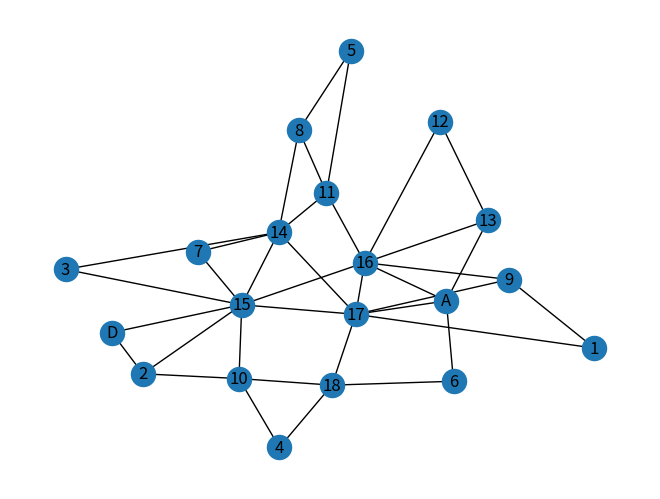

Source code (Python):
from random import randint, choice

import networkx as nx
import matplotlib.pyplot as plt


class BadParmetreTypeError(BaseException):
    pass


def get_2d_distance(x: tuple, y: tuple):
    return ((x[0] - y[0]) ** 2 + (x[1] - y[1]) ** 2) ** (1 / 2)


class Nodes(list):

    def show(self):
        graph = nx.Graph()
        for node in self:
            graph.add_node(node)
            for connected in node.connecteds:
                weight = get_2d_distance(node.position, connected.position)
                graph.add_edge(node, connected, weight=weight)
        nx.draw(graph, with_labels=True)
        plt.draw()
        plt.show()

    def auto_connect(self):
        nodes = [node for node in self]
        for node in self:
            if len(nodes) > 2:
                # TODO nettoyer
                other = node.find_nearest(nodes)
                node.connect(other)
                nodes.remove(other)
                other1 = node.find_nearest(nodes)
                node.connect(other1)
                nodes.insert(other.id, other)
                nodes.remove(node)

    def reduce_pheromone(self):
        for node in self:
            if node.pheromone > 0.1:
                node.pheromone -= 0.1
            else:
                node.pheromone = 0.0


class Node:

    # 2D pour une meilleur performance de recherche du plus proche
    nodes = Nodes()

    def __init__(self, x=None, y=None, limits=(100, 100)):
        self.id = len(Node.nodes)
        Node.nodes.append(self)
        self.connecteds = []
        x, y = randint(0, limits[0]) if x is None else x, randint(0, limits[1]) if y is None else y
        self.position = (x, y)
        self.pheromone = 0

    def __str__(self):
        # return str(self.__dict__)
        return str(self.id)

    def __repr__(self):
        return self.__str__()

    def get_distance(self, other):
        x, y = self.position, other.position
        return ((x[0] - y[0]) ** 2 + (x[1] - y[1]) ** 2) ** (1 / 2)

    def find_nearest(self, liste=None):
        if liste is None:
            liste = [node for node in Node.nodes]
        liste.remove(self)
        rep = min(liste, key=self.get_distance)
        liste.insert(self.id, self)
        return rep

    def connect(self, other):
        self.connecteds.append(other)
        other.connecteds.append(self)


class Fourmi:
    fourmis = []

    def __init__(self, depart: Node, base: Node=None, objectif: Node=None):
        Fourmi.fourmis.append(self)
        self.depart = depart
        self.position = depart
        self.base = depart if base is None else base
        self.objectif = objectif
        self.historique = []
        self.check_errors()
        self.ordre = "Find"

    def move(self, node: Node):
        self.historique.append(self.position)
        self.position.pheromone += 1
        self.position = node

    def __str__(self):
        return str(self.__dict__)

    def __repr__(self):
        return self.__str__()

    def check_errors(self):
        if not hasattr(self.depart, "connecteds") and not hasattr(self.base, "connecteds")\
                and not (hasattr(self.objectif, "connecteds") or self.objectif is None):
            raise TypeError(f"self.depart and self.base must have an attribute connecteds wich give the "
                            f"connected points in the map")


if __name__ == '__main__':
    for i in range(20):
        Node()
    carte = Node.nodes
    carte.auto_connect()
    base = carte[0]
    obj = carte[-1]
    base.id = "D"
    obj.id = "A"
    f1 = Fourmi(carte[0], objectif=carte[-1])
    for _ in range(3):
        carte.reduce_pheromone()
        f1.move(choice(f1.position.connecteds))
    print(f1)
    carte.show()
